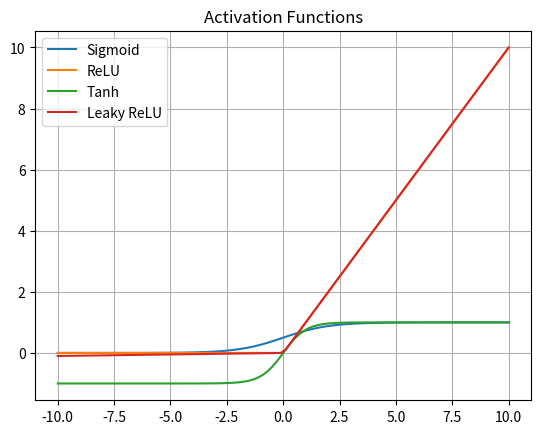

Source code (Python):
import numpy as np
import matplotlib.pyplot as plt

x = np.linspace(-10, 10, 100)

plt.plot(x, 1/(1+np.exp(-x)), label="Sigmoid")
plt.plot(x, np.maximum(0, x), label="ReLU")
plt.plot(x, np.tanh(x), label="Tanh")
plt.plot(x, np.where(x>0, x, 0.01*x), label="Leaky ReLU")

plt.legend()
plt.grid()
plt.title("Activation Functions")
plt.show()
